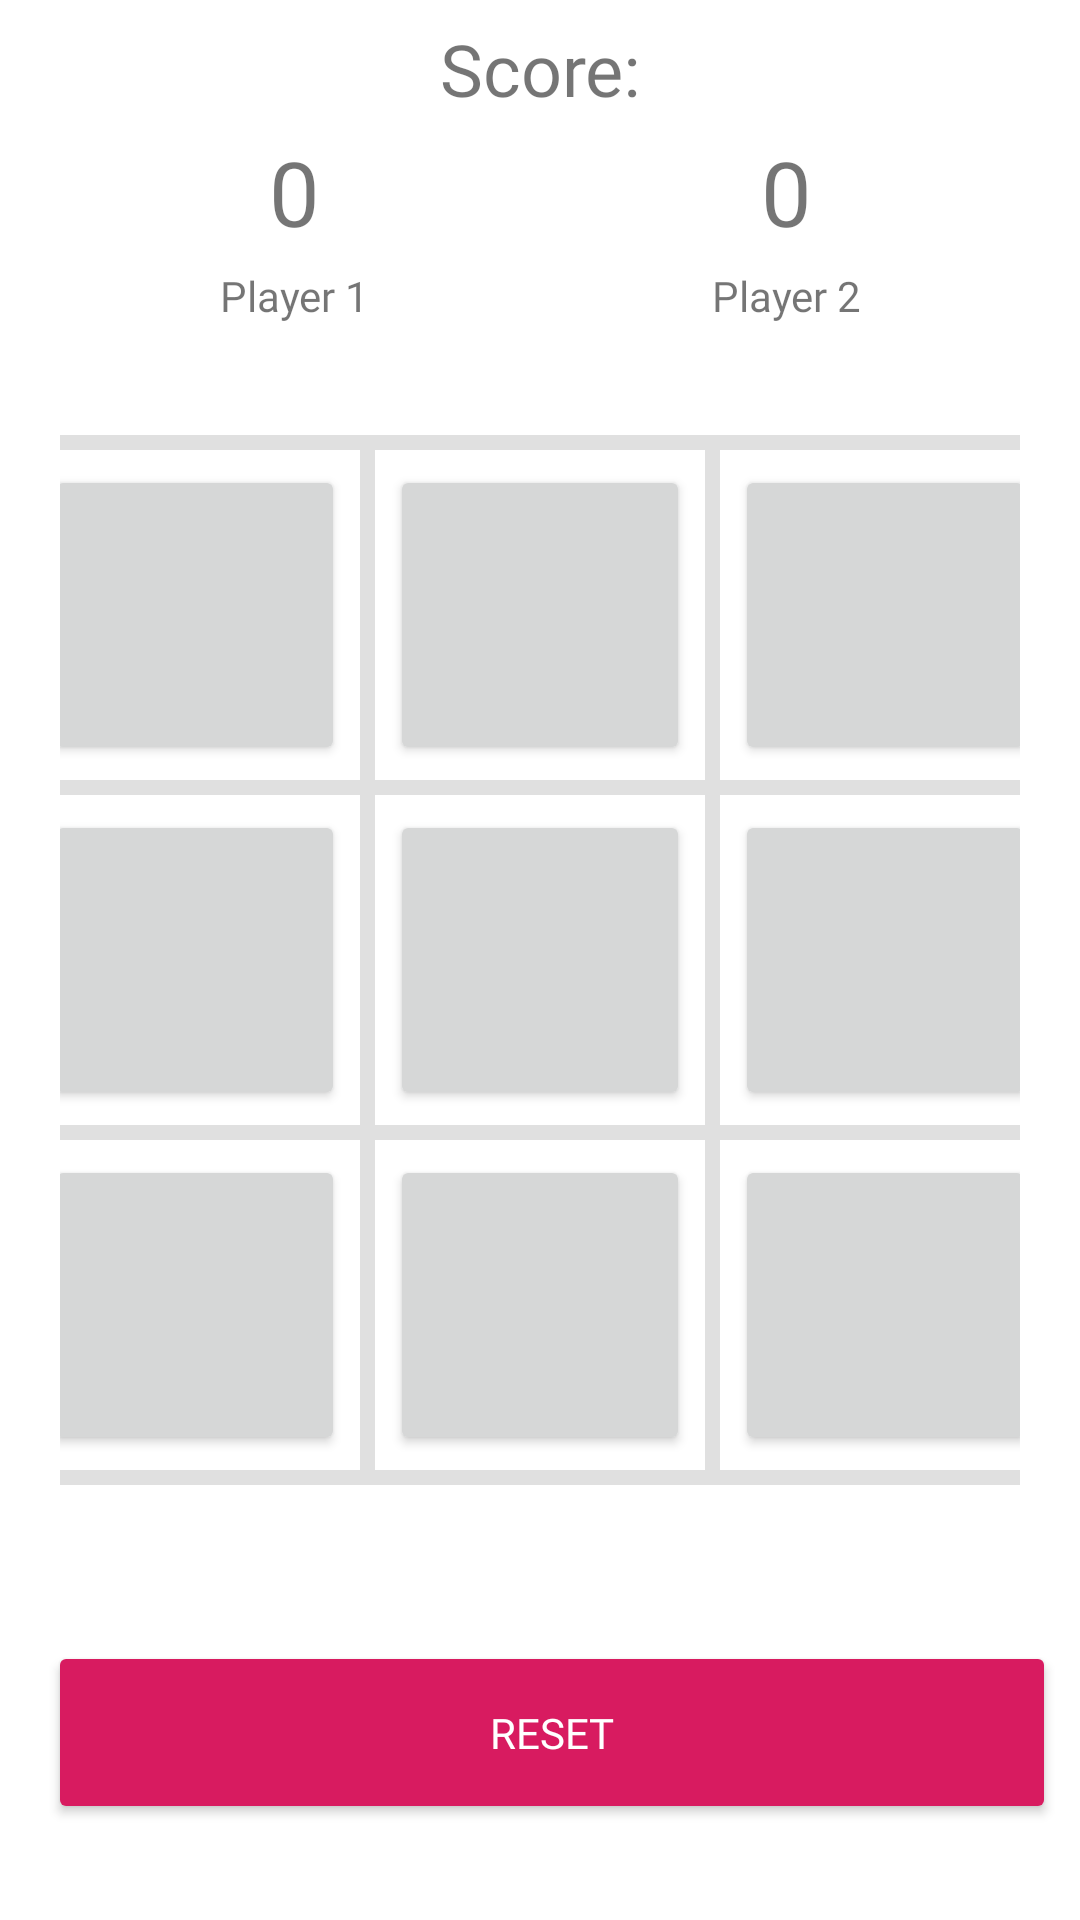

Android layout source for this screen:
<!-- AndroidManifest.xml: application theme AppTheme -->
<!-- res/layout/activity_main.xml -->
<?xml version="1.0" encoding="utf-8"?>
<androidx.constraintlayout.widget.ConstraintLayout xmlns:android="http://schemas.android.com/apk/res/android"
        xmlns:app="http://schemas.android.com/apk/res-auto"
        xmlns:tools="http://schemas.android.com/tools"
        android:layout_width="match_parent"
        android:layout_height="match_parent"
        android:id="@+id/constraintLayout"
        tools:context=".MainActivity"
        android:background="@color/white">
    <TableLayout
            android:id="@+id/tableLayout"
            android:layout_width="match_parent"
            android:layout_height="match_parent"
            android:gravity="center"
            android:padding="20dp"
            tools:layout_editor_absoluteX="0dp"
            tools:layout_editor_absoluteY="0dp">

        <View style="@style/GorizontalDivider"/>

        <TableRow
                android:layout_width="match_parent"
                android:layout_height="match_parent"
                android:gravity="center">
            <View style="@style/VerticalDivider"/>
            <Button

                    android:id="@+id/button1"
                    android:layout_width="100dp"
                    android:layout_height="100dp"
                    android:layout_margin="5dp"
                    android:fontFamily="@font/days_one"
                    android:onClick="select"
                    android:textSize="60sp"
                    android:textStyle="bold"
                    android:typeface="normal" />

            <View style="@style/VerticalDivider"/>
            <Button
                    android:id="@+id/button2"
                    android:layout_width="100dp"
                    android:layout_height="100dp"
                    android:layout_margin="5dp"
                    android:fontFamily="@font/days_one"
                    android:onClick="select"

                    android:textSize="60sp"
                    android:textStyle="bold"
                    android:typeface="normal" />
            <View style="@style/VerticalDivider"/>
            <Button
                    android:id="@+id/button3"
                    android:layout_width="100dp"
                    android:layout_height="100dp"
                    android:layout_margin="5dp"
                    android:fontFamily="@font/days_one"
                    android:onClick="select"

                    android:textSize="60sp"
                    android:textStyle="bold"
                    android:typeface="normal" />
            <View style="@style/VerticalDivider"/>
        </TableRow>
        <View style="@style/GorizontalDivider"/>
        <TableRow
                android:layout_width="match_parent"
                android:layout_height="match_parent"
                android:gravity="center">
            <View style="@style/VerticalDivider"/>
            <Button
                    android:id="@+id/button4"
                    android:layout_width="100dp"
                    android:layout_height="100dp"
                    android:layout_margin="5dp"
                    android:fontFamily="@font/days_one"
                    android:onClick="select"

                    android:textSize="60sp"
                    android:textStyle="bold"
                    android:typeface="normal" />
            <View style="@style/VerticalDivider"/>
            <Button
                    android:id="@+id/button5"
                    android:layout_width="100dp"
                    android:layout_height="100dp"
                    android:layout_margin="5dp"
                    android:fontFamily="@font/days_one"
                    android:onClick="select"

                    android:textSize="60sp"
                    android:textStyle="bold"
                    android:typeface="normal" />
            <View style="@style/VerticalDivider"/>
            <Button
                    android:id="@+id/button6"
                    android:layout_width="100dp"
                    android:layout_height="100dp"
                    android:layout_margin="5dp"
                    android:fontFamily="@font/days_one"
                    android:onClick="select"

                    android:textSize="60sp"
                    android:textStyle="bold"
                    android:typeface="normal" />
            <View style="@style/VerticalDivider"/>
        </TableRow>
        <View style="@style/GorizontalDivider"/>
        <TableRow
                android:layout_width="match_parent"
                android:layout_height="match_parent"
                android:gravity="center">
            <View style="@style/VerticalDivider"/>
            <Button
                    android:id="@+id/button7"
                    android:layout_width="100dp"
                    android:layout_height="100dp"
                    android:layout_margin="5dp"
                    android:fontFamily="@font/days_one"
                    android:onClick="select"

                    android:textSize="60sp"
                    android:textStyle="bold"
                    android:typeface="normal" />
            <View style="@style/VerticalDivider"/>
            <Button
                    android:id="@+id/button8"
                    android:layout_width="100dp"
                    android:layout_height="100dp"
                    android:layout_margin="5dp"
                    android:fontFamily="@font/days_one"
                    android:onClick="select"

                    android:textSize="60sp"
                    android:textStyle="bold"
                    android:typeface="normal" />
            <View style="@style/VerticalDivider"/>
            <Button
                    android:id="@+id/button9"
                    android:layout_width="100dp"
                    android:layout_height="100dp"
                    android:layout_margin="5dp"
                    android:fontFamily="@font/days_one"
                    android:onClick="select"
                    android:textSize="60sp"
                    android:textStyle="bold"
                    android:typeface="normal"/>
            
            <View style="@style/VerticalDivider"/>
        </TableRow>
        <View style="@style/GorizontalDivider"/>
    </TableLayout>

    <Button
            android:id="@+id/button"
            style="@style/RoundedCornerButton"
            android:layout_width="match_parent"
            android:layout_height="61dp"
            android:layout_marginStart="16dp"
            android:layout_marginEnd="8dp"
            android:layout_marginBottom="32dp"
            android:fontFamily="@font/days_one"
            android:onClick="resetBtnOnClick"
            android:text="RESET"
            app:layout_constraintBottom_toBottomOf="@+id/tableLayout"
            app:layout_constraintHorizontal_bias="1.0"
            app:layout_constraintStart_toStartOf="parent" />

    
    
    
    
    
    
    
    
    
    
    
    <TextView
            android:id="@+id/scoreText"
            android:layout_width="0dp"
            android:layout_height="wrap_content"
            android:layout_marginStart="24dp"
            android:layout_marginEnd="24dp"
            android:layout_marginBottom="8dp"
            android:fontFamily="@font/days_one"
            android:text="Score:"
            android:textAlignment="center"
            android:textSize="24sp"
            app:layout_constraintBottom_toBottomOf="parent"
            app:layout_constraintEnd_toEndOf="parent"
            app:layout_constraintHorizontal_bias="0.045"
            app:layout_constraintStart_toStartOf="parent"
            app:layout_constraintTop_toTopOf="parent"
            app:layout_constraintVertical_bias="0.011" />

    <TextView
            android:id="@+id/scoreP1"
            android:layout_width="0dp"
            android:layout_height="50dp"
            android:layout_marginStart="24dp"
            android:layout_marginEnd="8dp"
            android:fontFamily="@font/days_one"
            android:gravity="center"
            android:text="0"
            android:textAlignment="center"
            android:textSize="30sp"
            app:layout_constraintEnd_toStartOf="@+id/scoreP2"
            app:layout_constraintHorizontal_bias="0.0"
            app:layout_constraintStart_toStartOf="parent"
            app:layout_constraintTop_toBottomOf="@+id/scoreText" />

    <TextView
            android:id="@+id/scoreP2"
            android:layout_width="0dp"
            android:layout_height="50dp"
            android:layout_marginStart="8dp"
            android:layout_marginEnd="24dp"
            android:fontFamily="@font/days_one"
            android:gravity="center"
            android:text="0"
            android:textAlignment="center"
            android:textSize="30sp"
            app:layout_constraintEnd_toEndOf="parent"
            app:layout_constraintStart_toEndOf="@+id/scoreP1"
            app:layout_constraintTop_toBottomOf="@+id/scoreText" />

    <TextView
            android:id="@+id/textView"
            android:layout_width="0dp"
            android:layout_height="wrap_content"
            android:layout_marginStart="24dp"
            android:layout_marginEnd="8dp"
            android:fontFamily="@font/days_one"
            android:text="Player 1"
            android:textAlignment="center"
            app:layout_constraintEnd_toStartOf="@+id/textView2"
            app:layout_constraintStart_toStartOf="parent"
            app:layout_constraintTop_toBottomOf="@+id/scoreP1" />

    <TextView
            android:id="@+id/textView2"
            android:layout_width="0dp"
            android:layout_height="wrap_content"
            android:layout_marginStart="8dp"
            android:layout_marginEnd="24dp"
            android:fontFamily="@font/days_one"
            android:text="Player 2"
            android:textAlignment="center"
            app:layout_constraintEnd_toEndOf="parent"
            app:layout_constraintStart_toEndOf="@+id/textView"
            app:layout_constraintTop_toBottomOf="@+id/scoreP2" />
</androidx.constraintlayout.widget.ConstraintLayout>
<!-- resources referenced by this layout -->
<resources>
  <color name="white">#FFF</color>
  <style name="GorizontalDivider">
          <item name="android:layout_width">match_parent</item>
          <item name="android:layout_height">5dp</item>
          <item name="android:background">?android:attr/listDivider</item>
      </style>
  <style name="RoundedCornerButton" parent="@style/Widget.AppCompat.Button.Colored">
          <item name="background">@drawable/corner_button</item>
          <item name="colorButtonNormal">#1a237e</item>
          <item name="colorControlHighlight">#673ab7</item>
      </style>
  <style name="VerticalDivider">
          <item name="android:layout_width">5dp</item>
          <item name="android:layout_height">match_parent</item>
          <item name="android:background">?android:attr/listDivider</item>
      </style>
  <style name="AppTheme" parent="Theme.AppCompat.Light.DarkActionBar">
          
          <item name="colorPrimary">@color/colorPrimary</item>
          <item name="colorPrimaryDark">@color/colorPrimaryDark</item>
          <item name="colorAccent">@color/colorAccent</item>
          <item name="windowNoTitle">true</item>
      </style>
  <color name="colorPrimary">#008577</color>
  <color name="colorPrimaryDark">#00574B</color>
  <color name="colorAccent">#D81B60</color>
</resources>
